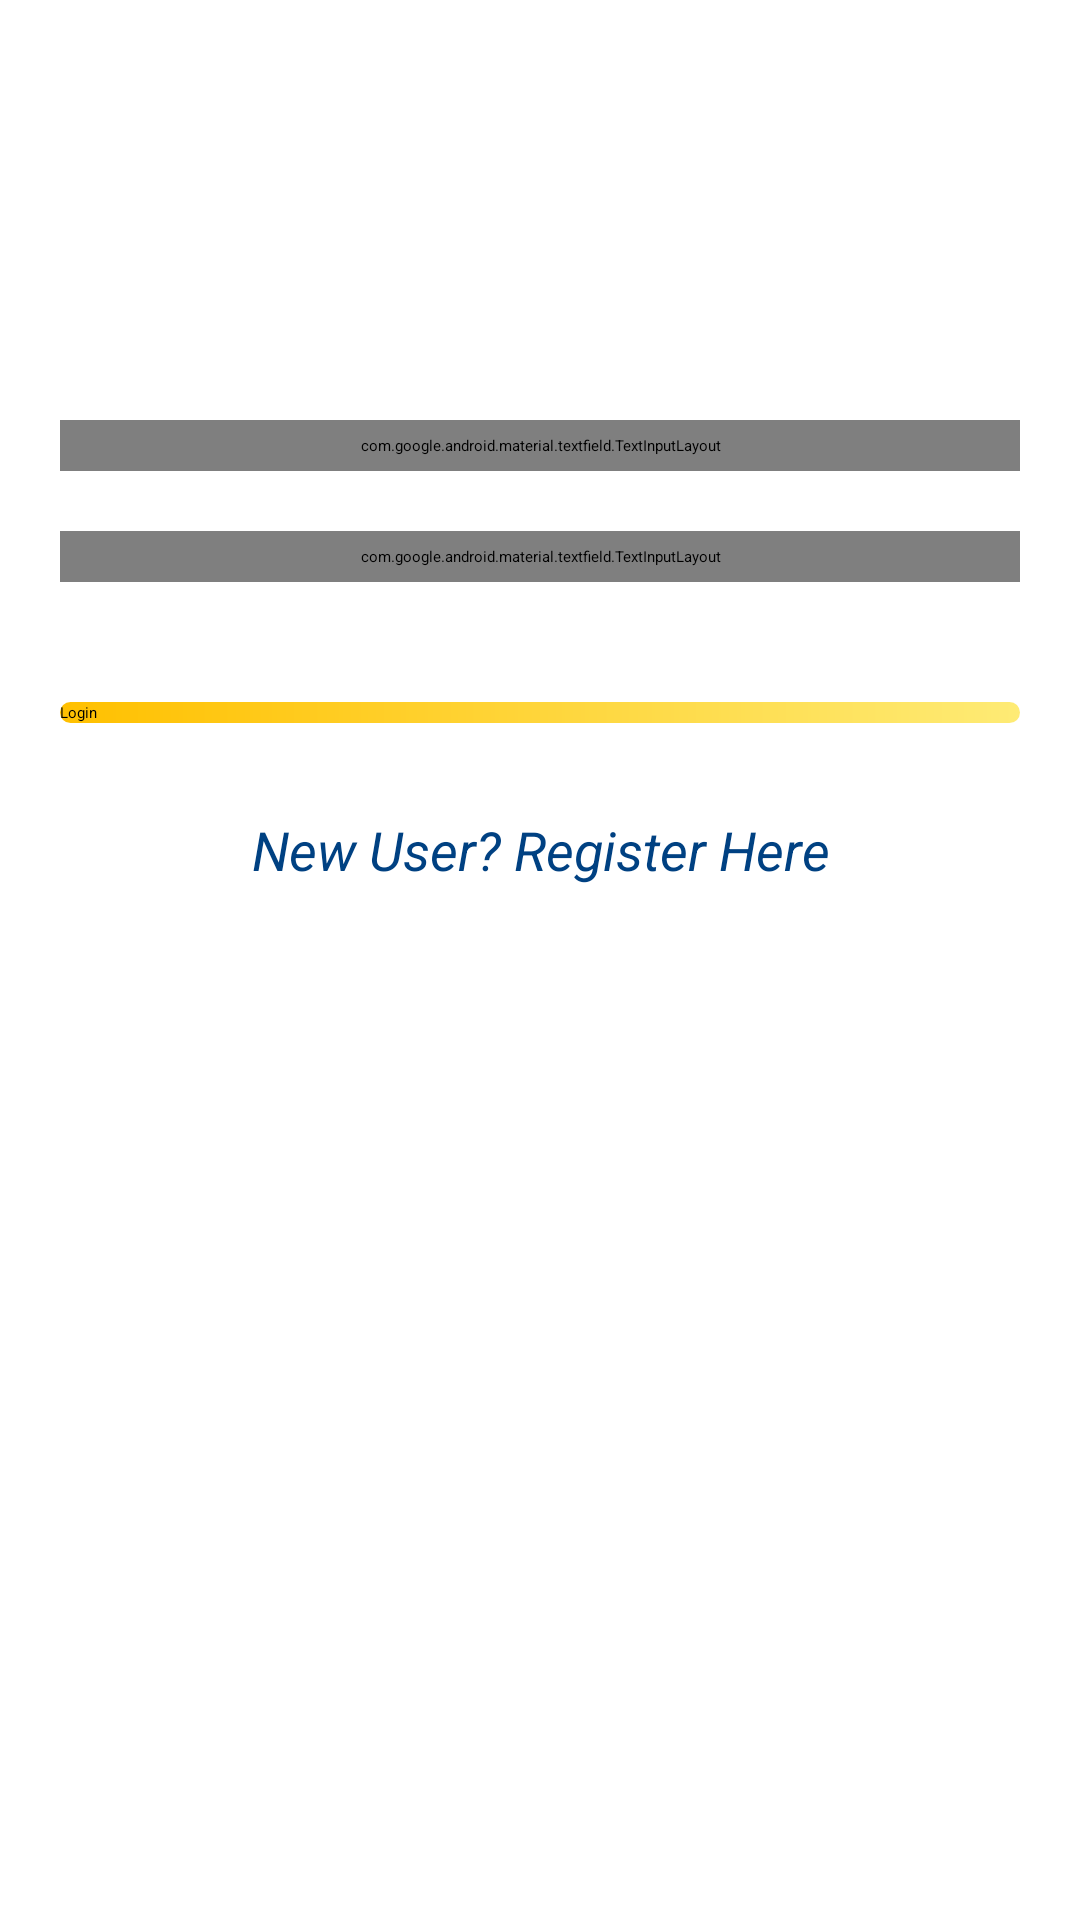

Android layout source for this screen:
<!-- AndroidManifest.xml: activity theme Theme.App.Starting -->
<!-- res/layout/activity_login.xml -->
<?xml version="1.0" encoding="utf-8"?>
<RelativeLayout xmlns:android="http://schemas.android.com/apk/res/android"
    xmlns:app="http://schemas.android.com/apk/res-auto"
    xmlns:tools="http://schemas.android.com/tools"
    android:layout_width="match_parent"
    android:background="@color/white"
    android:layout_height="match_parent"
    tools:context=".LoginActivity">

    <com.google.android.material.textfield.TextInputLayout
        android:layout_width="match_parent"
        android:layout_height="wrap_content"
        android:id="@+id/idTILUserName"
        android:layout_marginStart="20dp"
        android:layout_marginEnd="20dp"
        android:layout_marginTop="140dp"
        android:hint="Enter User Name"
        style="@style/TextInputLayout"
        android:padding="5dp"
        android:textColorHint="@color/blue_shade_1"
        app:hintTextColor="@color/blue_shade_1">

        <com.google.android.material.textfield.TextInputEditText
            android:layout_width="match_parent"
            android:layout_height="wrap_content"
            android:id="@+id/idEditUserName"
            android:importantForAutofill="no"
            android:inputType="textEmailAddress"
            android:textColor="@color/blue_shade_1"
            android:textColorHint="@color/blue_shade_1"
            android:textSize="14sp"/>
    </com.google.android.material.textfield.TextInputLayout>

    <com.google.android.material.textfield.TextInputLayout
        android:layout_width="match_parent"
        android:layout_height="wrap_content"
        android:id="@+id/idTILPassword"
        android:layout_below="@id/idTILUserName"
        android:layout_marginStart="20dp"
        android:layout_marginEnd="20dp"
        android:layout_marginTop="20dp"
        android:hint="Enter Password"
        style="@style/TextInputLayout"
        android:padding="5dp"
        android:textColorHint="@color/blue_shade_1"
        app:hintTextColor="@color/blue_shade_1">

        <com.google.android.material.textfield.TextInputEditText
            android:id="@+id/idEdtPwd"
            android:layout_width="match_parent"
            android:layout_height="wrap_content"
            android:importantForAutofill="no"
            android:inputType="textPassword"
            android:textColor="@color/blue_shade_1"
            android:textColorHint="@color/blue_shade_1"
            android:textSize="14sp"/>
    </com.google.android.material.textfield.TextInputLayout>

    <Button
        android:layout_width="match_parent"
        android:layout_height="wrap_content"
        android:layout_marginStart="20dp"
        android:layout_marginEnd="20dp"
        android:layout_below="@id/idTILPassword"
        android:layout_marginTop="40dp"
        android:id="@+id/idBtnLogin"
        android:text="Login"
        android:background="@drawable/custom_button_back"
        android:textAllCaps="false"
        />

    <TextView
        android:id="@+id/idTVRegister"
        android:layout_width="match_parent"
        android:layout_height="wrap_content"
        android:text="New User? Register Here"
        android:textColor="@color/blue_shade_2"
        android:textAllCaps="false"
        android:textAlignment="center"
        android:gravity="center"
        android:textStyle="italic"
        android:layout_below="@id/idBtnLogin"
        android:layout_marginTop="30dp"
        android:textSize="18sp"/>

    <ProgressBar
        android:layout_width="wrap_content"
        android:layout_height="wrap_content"
        android:layout_centerInParent="true"
        android:id="@+id/idPBLoading"
        android:indeterminate="true"
        android:indeterminateDrawable="@drawable/progress_back"
        android:visibility="gone"
        />
</RelativeLayout>
<!-- resources referenced by this layout -->
<resources>
  <color name="blue_shade_1">#008AB7</color>
  <color name="blue_shade_2">#004182</color>
  <color name="white">#FFFFFFFF</color>
  <!-- drawable custom_button_back (drawable) -->
  <?xml version="1.0" encoding="utf-8"?>
  <shape android:shape="rectangle" xmlns:android="http://schemas.android.com/apk/res/android">
      <gradient android:startColor="@color/yellow_shade" android:endColor="@color/light_yellow" android:type="linear"/>
      <corners android:radius="20dp"/>
  </shape>
  <!-- drawable progress_back (drawable) -->
  <?xml version="1.0" encoding="utf-8"?>
  <rotate xmlns:android="http://schemas.android.com/apk/res/android"
      android:fromDegrees="0"
      android:pivotX="50%"
      android:pivotY="50%"
      android:toDegrees="360"
      >
  
      <shape
          android:shape="ring"
          android:thicknessRatio="8"
          android:useLevel="false"
          >
          <size android:width="76dip"
              android:height="76dip"/>
          <gradient android:angle="0"
              android:endColor="#00ffffff"
              android:startColor="@color/yellow_shade"
              android:type="sweep"
              android:useLevel="false"/>
      </shape>
  </rotate>
  <style name="TextInputLayout" parent="Widget.MaterialComponents.TextInputLayout.OutlinedBox.Dense">
          <item name="boxStrokeColor">@color/yellow_shade</item>
          <item name="boxStrokeWidth">2dp</item>
      </style>
  <color name="yellow_shade">#FFC000</color>
  <color name="light_yellow">#FEEB75</color>
</resources>
